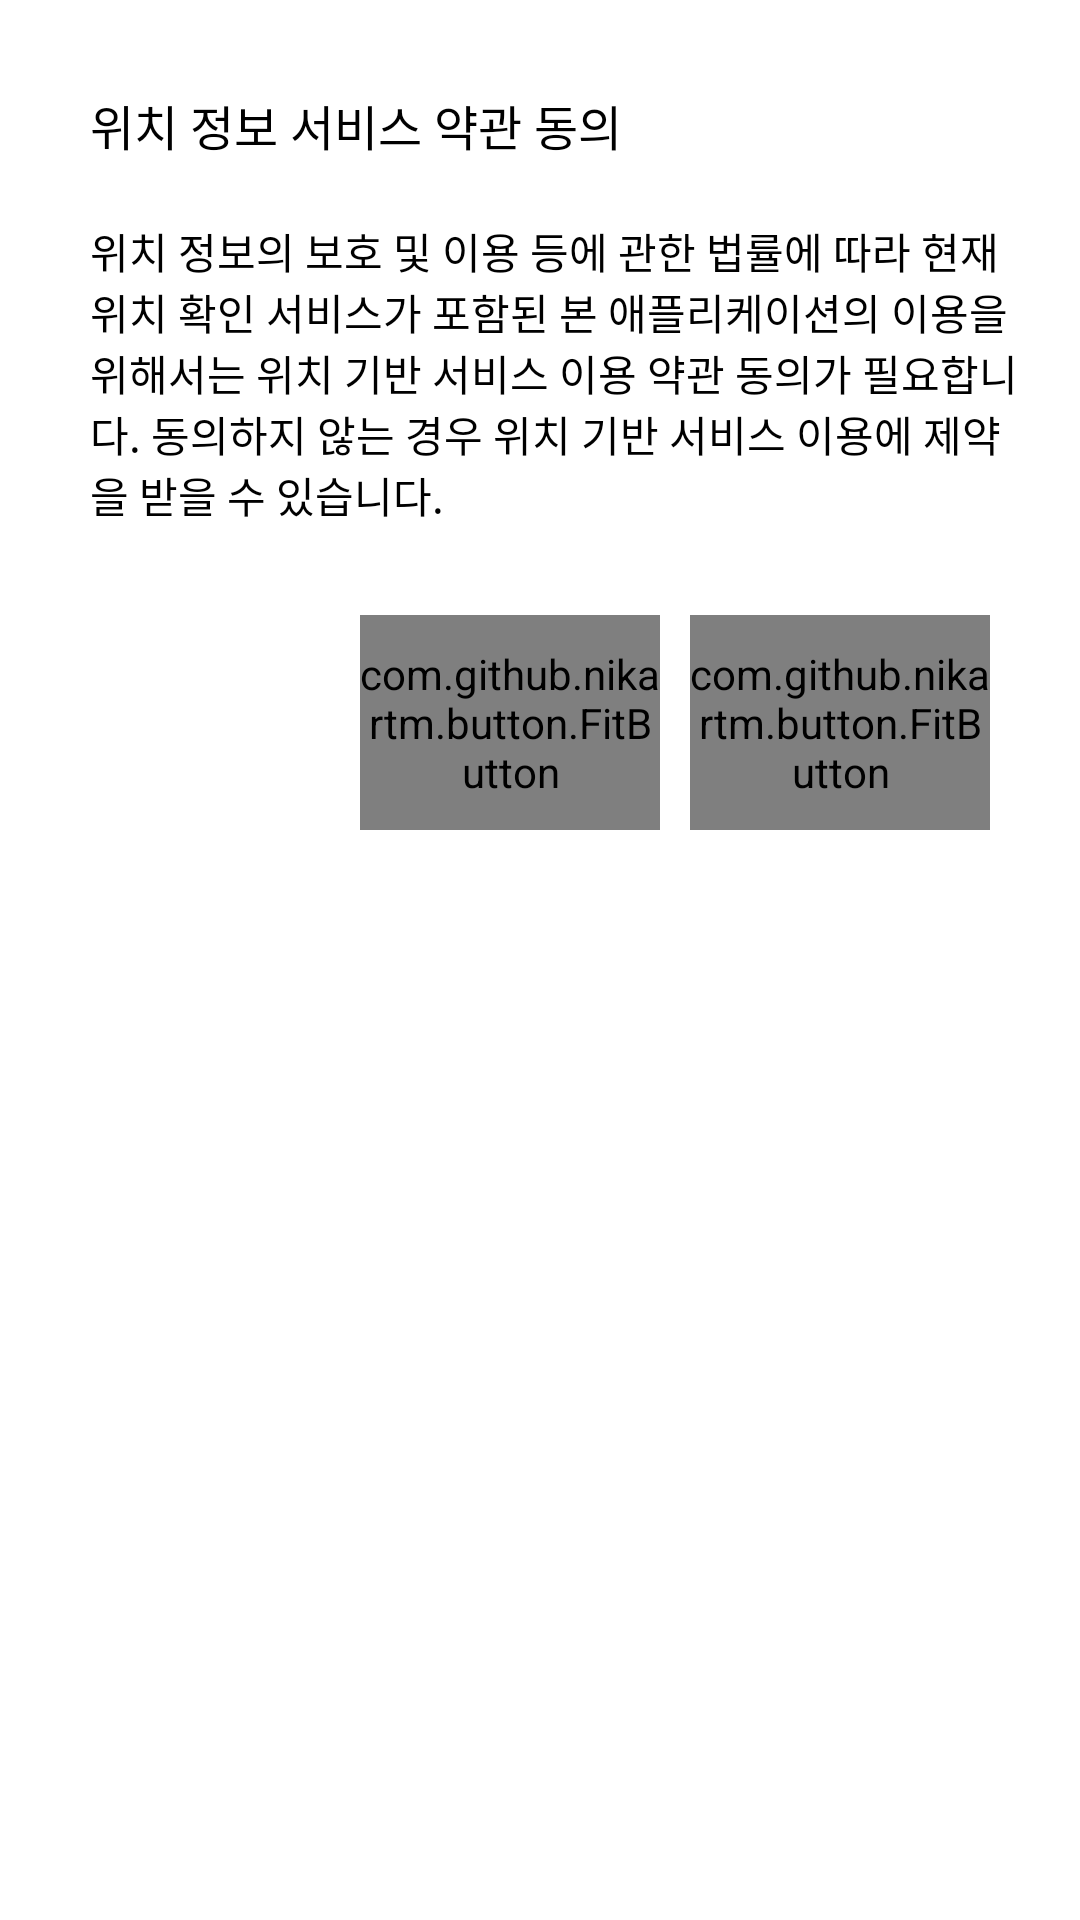

Produce the Android XML layout that renders to this screen, including the resource entries it uses.
<!-- AndroidManifest.xml: application theme Theme.CobaltCoffee -->
<!-- res/layout/dialog_location.xml -->
<?xml version="1.0" encoding="utf-8"?>
<androidx.constraintlayout.widget.ConstraintLayout xmlns:android="http://schemas.android.com/apk/res/android"
    xmlns:app="http://schemas.android.com/apk/res-auto"
    android:layout_width="match_parent"
    android:layout_height="wrap_content"
    android:padding="20dp">

    <TextView
        android:id="@+id/title"
        android:layout_width="match_parent"
        android:layout_height="wrap_content"
        android:fontFamily="@font/quicksand_bold"
        android:paddingVertical="10dp"
        android:paddingLeft="10dp"
        android:text="위치 정보 서비스 약관 동의"
        android:textColor="@color/black"
        android:textSize="16sp"
        app:layout_constraintTop_toTopOf="parent" />

    <TextView
        android:id="@+id/content"
        android:layout_width="match_parent"
        android:layout_height="wrap_content"
        android:fontFamily="@font/quicksand_medium"
        android:paddingVertical="10dp"
        android:paddingLeft="10dp"
        android:text="@string/locationContent"
        android:textColor="@color/black"
        android:textSize="14sp"
        app:layout_constraintTop_toBottomOf="@id/title" />

    <com.github.nikartm.button.FitButton
        android:id="@+id/okBtn"
        android:layout_width="100dp"
        android:layout_height="wrap_content"
        android:layout_marginTop="20dp"
        android:layout_marginRight="10dp"
        android:gravity="center"
        android:paddingVertical="10dp"
        app:fb_backgroundColor="@color/cobalt"
        app:fb_borderColor="@color/white"
        app:fb_borderWidth="1.5dp"
        app:fb_cornerRadius="20dp"
        app:fb_fontFamilyRes="@font/jejugothic"
        app:fb_rippleColor="@color/white"
        app:fb_shape="rectangle"
        app:fb_text="약관 동의"
        app:fb_textColor="@color/white"
        app:fb_textSize="14sp"
        app:layout_constraintRight_toRightOf="parent"
        app:layout_constraintTop_toBottomOf="@id/content" />

    <com.github.nikartm.button.FitButton
        android:id="@+id/cancelBtn"
        android:layout_width="100dp"
        android:layout_height="wrap_content"
        android:layout_marginTop="20dp"
        android:layout_marginRight="10dp"
        android:gravity="center"
        android:paddingVertical="10dp"
        app:fb_backgroundColor="@color/white"
        app:fb_borderColor="@color/cobalt"
        app:fb_borderWidth="1.5dp"
        app:fb_cornerRadius="20dp"
        app:fb_fontFamilyRes="@font/jejugothic"
        app:fb_rippleColor="@color/cobalt"
        app:fb_shape="rectangle"
        app:fb_text="동의 거부"
        app:fb_textColor="@color/cobalt"
        app:fb_textSize="14sp"
        app:layout_constraintRight_toLeftOf="@id/okBtn"
        app:layout_constraintTop_toBottomOf="@id/content" />

</androidx.constraintlayout.widget.ConstraintLayout>
<!-- resources referenced by this layout -->
<resources>
  <color name="black">#FF000000</color>
  <color name="cobalt">#1E3AD9</color>
  <color name="white">#FFFFFFFF</color>
  <string name="locationContent">위치 정보의 보호 및 이용 등에 관한 법률에 따라 현재 위치 확인 서비스가 포함된 본 애플리케이션의 이용을 위해서는 위치 기반 서비스 이용 약관 동의가 필요합니다. 동의하지 않는 경우 위치 기반 서비스 이용에 제약을 받을 수 있습니다.</string>
  <style name="Theme.CobaltCoffee" parent="Theme.MaterialComponents.DayNight.NoActionBar">
          
          <item name="colorPrimary">@color/cobalt</item>
          <item name="colorPrimaryVariant">@color/purple_700</item>
          <item name="colorOnPrimary">@color/white</item>
          
          <item name="colorSecondary">@color/teal_200</item>
          <item name="colorSecondaryVariant">@color/teal_700</item>
          <item name="colorOnSecondary">@color/black</item>
          
          <item name="android:statusBarColor">?attr/colorPrimary</item>
          
      </style>
  <color name="purple_700">#FF3700B3</color>
  <color name="teal_200">#FF03DAC5</color>
  <color name="teal_700">#FF018786</color>
</resources>
